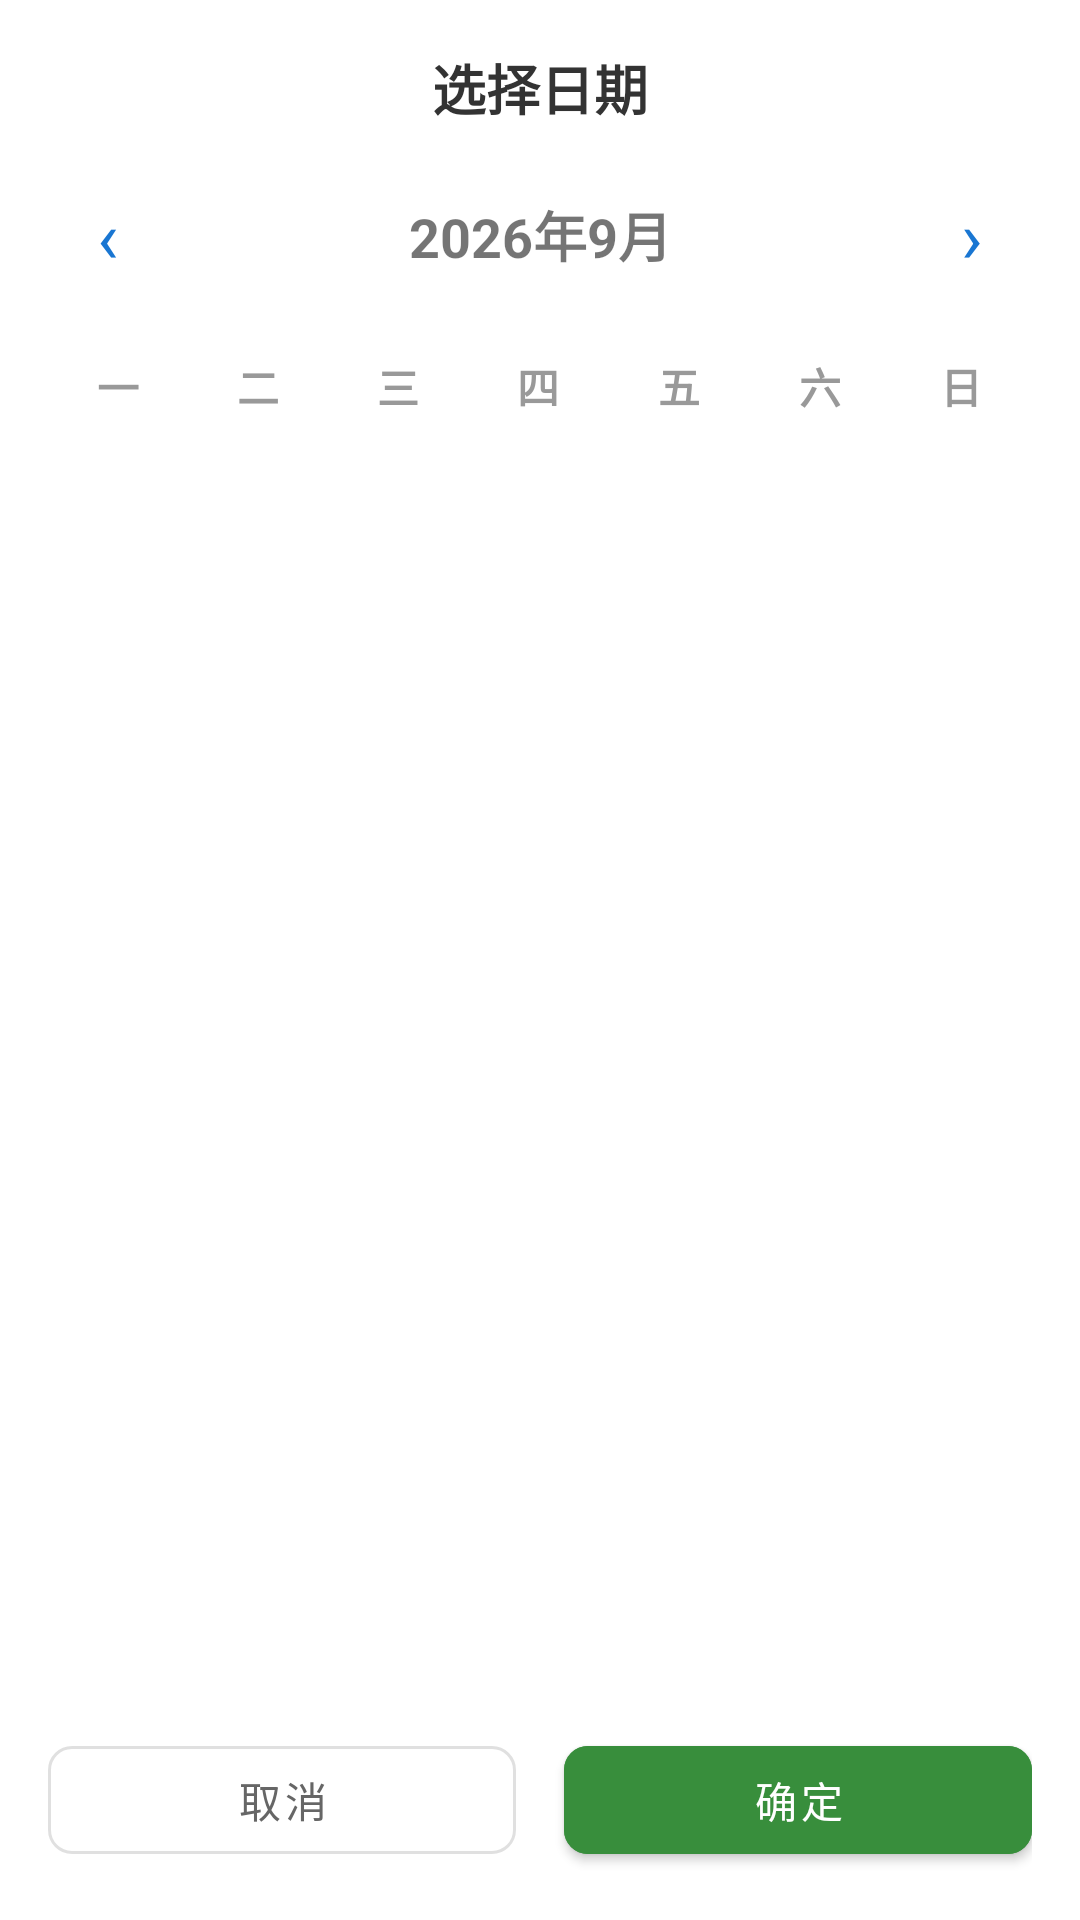

This screen was rendered from an Android layout file. Write that file and the resources it references.
<!-- AndroidManifest.xml: application theme Theme.BillApp -->
<!-- res/layout/dialog_custom_date_picker.xml -->
<?xml version="1.0" encoding="utf-8"?>
<LinearLayout xmlns:android="http://schemas.android.com/apk/res/android"
    xmlns:app="http://schemas.android.com/apk/res-auto"
    android:layout_width="match_parent"
    android:layout_height="match_parent"
    android:orientation="vertical"
    android:background="@drawable/bottom_sheet_rounded_top"
    android:elevation="8dp"
    android:padding="16dp">

    
    <TextView
        android:layout_width="wrap_content"
        android:layout_height="wrap_content"
        android:text="选择日期"
        android:textSize="18sp"
        android:textStyle="bold"
        android:textColor="#333333"
        android:layout_gravity="center"
        android:paddingBottom="8dp" />

    
    <LinearLayout
        android:layout_width="match_parent"
        android:layout_height="wrap_content"
        android:orientation="horizontal"
        android:gravity="center_vertical"
        android:paddingVertical="8dp">

        <TextView
            android:id="@+id/tvPrevMonth"
            android:layout_width="40dp"
            android:layout_height="40dp"
            android:text="‹"
            android:textSize="24sp"
            android:textColor="#1976D2"
            android:gravity="center"
            android:clickable="true"
            android:focusable="true"
            android:contentDescription="上一月" />

        <TextView
            android:id="@+id/tvYearMonth"
            android:layout_width="0dp"
            android:layout_height="wrap_content"
            android:layout_weight="1"
            android:text="2026年9月"
            android:textSize="18sp"
            android:textStyle="bold"
            android:gravity="center" />

        <TextView
            android:id="@+id/tvNextMonth"
            android:layout_width="40dp"
            android:layout_height="40dp"
            android:text="›"
            android:textSize="24sp"
            android:textColor="#1976D2"
            android:gravity="center"
            android:clickable="true"
            android:focusable="true"
            android:contentDescription="下一月" />

    </LinearLayout>

    
    <LinearLayout
        android:layout_width="match_parent"
        android:layout_height="wrap_content"
        android:orientation="horizontal"
        android:paddingVertical="8dp">

        <TextView style="@style/DayOfWeekStyle" android:text="一" />
        <TextView style="@style/DayOfWeekStyle" android:text="二" />
        <TextView style="@style/DayOfWeekStyle" android:text="三" />
        <TextView style="@style/DayOfWeekStyle" android:text="四" />
        <TextView style="@style/DayOfWeekStyle" android:text="五" />
        <TextView style="@style/DayOfWeekStyle" android:text="六" />
        <TextView style="@style/DayOfWeekStyle" android:text="日" />

    </LinearLayout>

    
    <android.widget.GridLayout
        android:id="@+id/glDays"
        android:layout_width="match_parent"
        android:layout_height="0dp"
        android:layout_weight="1"
        android:rowCount="6"
        android:columnCount="7"
        android:layout_marginBottom="16dp" />

    
    <LinearLayout
        android:layout_width="match_parent"
        android:layout_height="wrap_content"
        android:orientation="horizontal"
        android:paddingTop="8dp">

        <com.google.android.material.button.MaterialButton
            android:id="@+id/btnCancel"
            style="@style/Widget.MaterialComponents.Button.OutlinedButton"
            android:layout_width="0dp"
            android:layout_height="48dp"
            android:layout_weight="1"
            android:layout_marginEnd="8dp"
            android:text="取消"
            android:textColor="#666666"
            app:cornerRadius="8dp" />

        <com.google.android.material.button.MaterialButton
            android:id="@+id/btnConfirm"
            style="@style/Widget.MaterialComponents.Button"
            android:layout_width="0dp"
            android:layout_height="48dp"
            android:layout_weight="1"
            android:layout_marginStart="8dp"
            android:text="确定"
            android:textColor="#FFFFFF"
            android:backgroundTint="@color/colorAccent"
            app:cornerRadius="8dp" />

    </LinearLayout>

</LinearLayout>
<!-- resources referenced by this layout -->
<resources>
  <color name="colorAccent">#388E3C</color>
  <style name="DayOfWeekStyle">
          <item name="android:layout_width">0dp</item>
          <item name="android:layout_weight">1</item>
          <item name="android:layout_height">wrap_content</item>
          <item name="android:gravity">center</item>
          <item name="android:textSize">14sp</item>
          <item name="android:textColor">#999999</item>
          <item name="android:textStyle">bold</item>
          <item name="android:paddingVertical">4dp</item>
      </style>
  <style name="Theme.BillApp" parent="Theme.MaterialComponents.Light.NoActionBar">
          
          <item name="colorPrimary">#52B788</item>
          <item name="colorPrimaryVariant">#40916C</item>
          <item name="colorOnPrimary">#FFFFFF</item>
          <item name="colorSecondary">#52B788</item>
          <item name="colorSecondaryVariant">#40916C</item>
          <item name="colorOnSecondary">#FFFFFF</item>
          <item name="colorAccent">#52B788</item>
  
          
          <item name="android:statusBarColor">@android:color/transparent</item>
          <item name="android:windowLightStatusBar">true</item>
      </style>
</resources>
